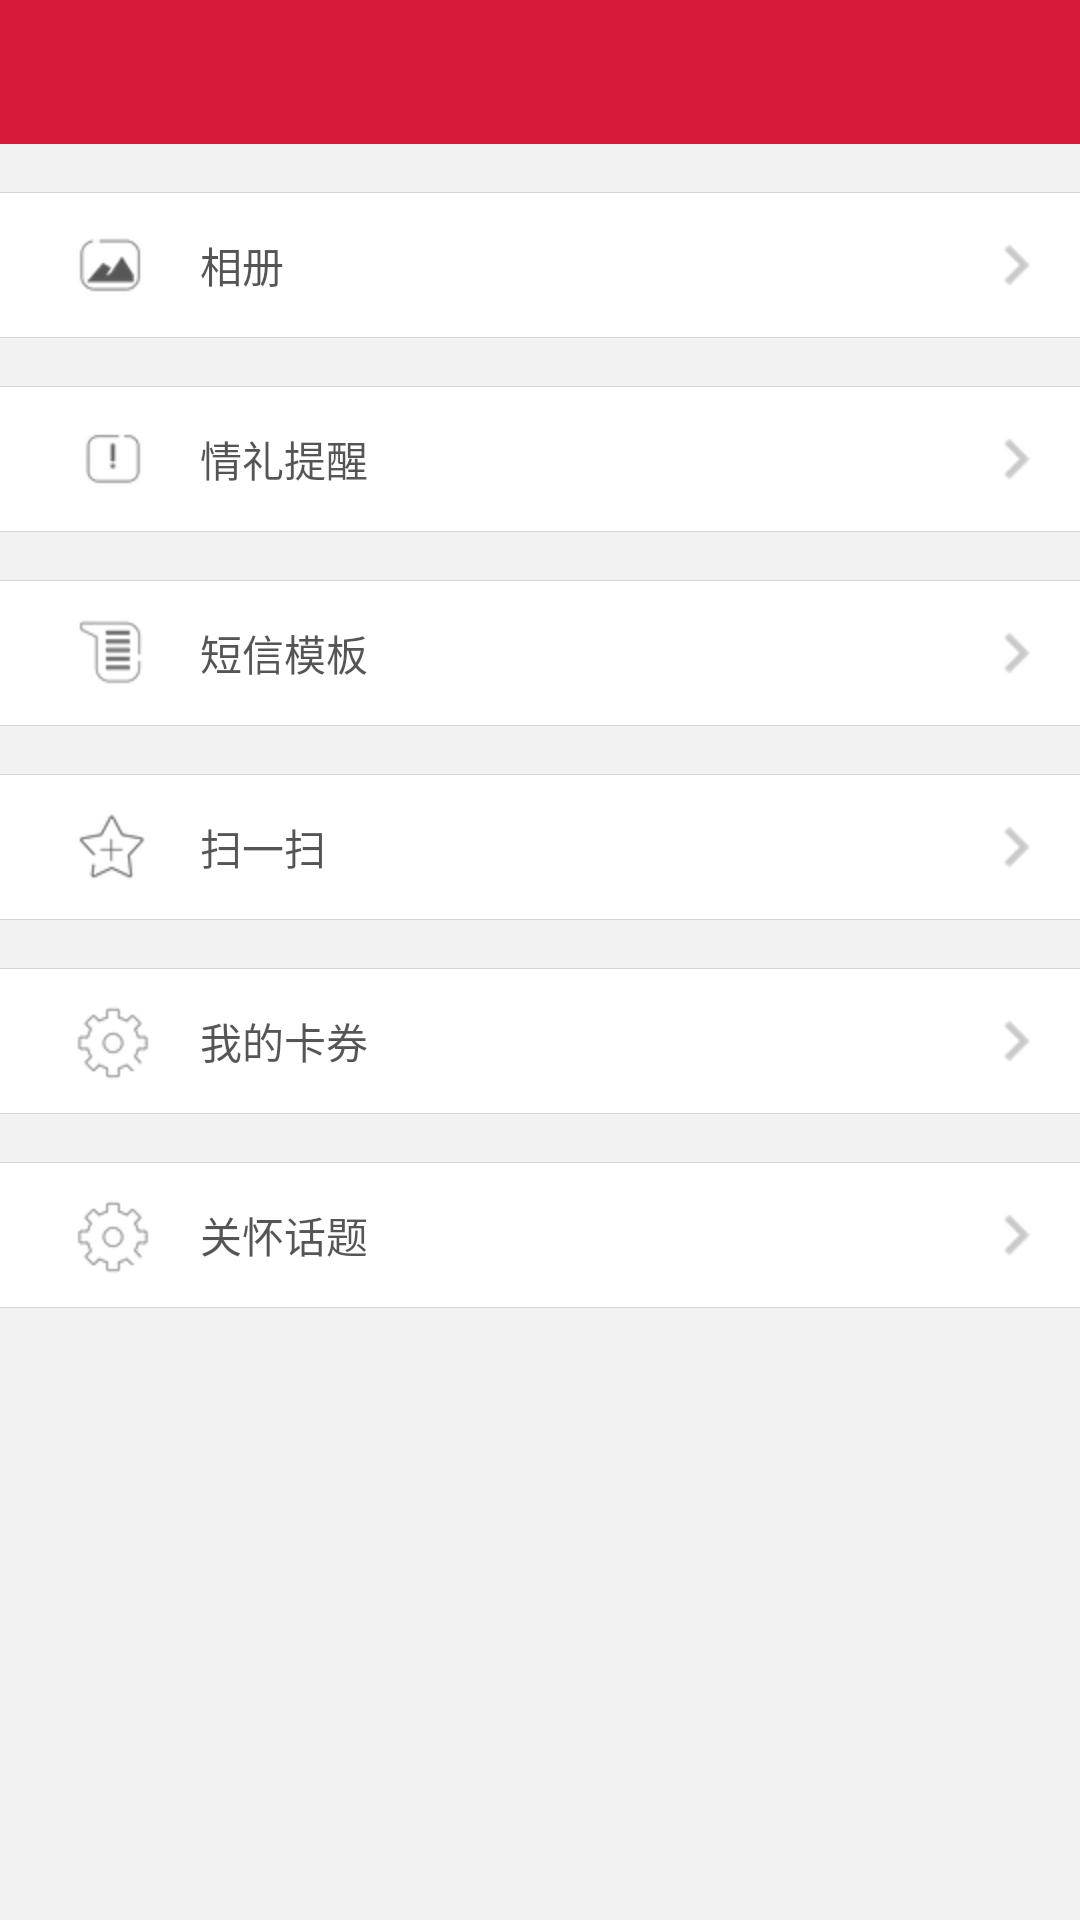

Android layout source for this screen:
<!-- AndroidManifest.xml: application theme BaseAppTheme_Light -->
<!-- res/layout/fragment_discover.xml -->
<?xml version="1.0" encoding="utf-8"?>
<LinearLayout xmlns:android="http://schemas.android.com/apk/res/android"
              android:layout_width="match_parent"
              android:layout_height="match_parent"
              android:orientation="vertical">

    <include layout="@layout/action_bar"/>


    <Space
        android:layout_width="0dp"
        android:layout_height="16dp"/>

    <include layout="@layout/split"/>

    <TextView
        android:id="@+id/tv_discover_gralley"
        style="@style/personalUiButton"
        android:drawableLeft="@mipmap/icon_gallery"
        android:text="@string/tv_gralley"/>

    <include layout="@layout/split"/>

    <Space
        android:layout_width="0dp"
        android:layout_height="16dp"/>

    <include layout="@layout/split"/>

    <TextView
        android:id="@+id/tv_discover_qltx"
        style="@style/personalUiButton"
        android:drawableLeft="@mipmap/icon_gift_remind"
        android:text="@string/tv_discover_qltx"/>

    <include layout="@layout/split"/>

    <Space
        android:layout_width="0dp"
        android:layout_height="16dp"/>

    <include layout="@layout/split"/>

    <TextView
        android:id="@+id/tv_discover_msg_template"
        style="@style/personalUiButton"
        android:drawableLeft="@mipmap/icon_my_story"
        android:text="@string/tv_discover_msg_template"/>

    <include layout="@layout/split"/>

    <Space
        android:layout_width="0dp"
        android:layout_height="16dp"/>

    <include layout="@layout/split"/>

    <TextView
        android:id="@+id/tv_discover_scan"
        style="@style/personalUiButton"
        android:drawableLeft="@mipmap/icon_my_favorite"
        android:text="@string/tv_discover_scan"/>

    <include layout="@layout/split"/>

    <Space
        android:layout_width="0dp"
        android:layout_height="16dp"/>

    <include layout="@layout/split"/>

    <TextView
        android:id="@+id/tv_discover_mycard"
        style="@style/personalUiButton"
        android:drawableLeft="@mipmap/icon_setting"
        android:text="@string/tv_discover_mycard"/>

    <include layout="@layout/split"/>

    <Space
        android:layout_width="0dp"
        android:layout_height="16dp"/>

    <include layout="@layout/split"/>

    <TextView
        android:id="@+id/tv_discover_ghht"
        style="@style/personalUiButton"
        android:drawableLeft="@mipmap/icon_setting"
        android:text="@string/tv_discover_ghht"/>

    <include layout="@layout/split"/>
</LinearLayout>
<!-- res/layout/action_bar.xml (included above) -->
<?xml version="1.0" encoding="utf-8"?>
<RelativeLayout xmlns:android="http://schemas.android.com/apk/res/android"
                android:layout_width="match_parent"
                android:layout_height="48dp"
                android:background="@color/main_color"
                android:orientation="horizontal"
                android:paddingLeft="16dp"
                android:paddingRight="16dp">

    <ImageView
        android:id="@+id/back"
        android:layout_width="48dp"
        android:layout_height="wrap_content"
        android:clickable="true"
        android:paddingLeft="0dp"
        android:paddingRight="16dp"
        android:src="@mipmap/icon_back"/>

    <TextView
        android:id="@id/actionBarRightText"
        android:layout_width="wrap_content"
        android:layout_height="wrap_content"
        android:layout_alignParentRight="true"
        android:layout_centerVertical="true"
        android:textColor="@color/white"
        android:textSize="14sp"/>

    <TextView
        android:id="@id/actionBarTitle"
        android:layout_width="wrap_content"
        android:layout_height="wrap_content"
        android:layout_centerInParent="true"
        android:gravity="center_horizontal"
        android:textColor="@color/white"
        android:textSize="18sp"/>
</RelativeLayout>
<!-- res/layout/split.xml (included above) -->
<?xml version="1.0" encoding="utf-8"?>
<View xmlns:android="http://schemas.android.com/apk/res/android"
      android:layout_width="match_parent"
      android:layout_height="1px"
      android:background="@color/split_color"/>
<!-- resources referenced by this layout -->
<resources>
  <color name="main_color">#d81a3a</color>
  <color name="split_color">#d5d5d5</color>
  <color name="white">#FFFFFF</color>
  <!-- mipmap icon_gallery: png bitmap (mipmap-hdpi, 6311 bytes) -->
  <!-- mipmap icon_gift_remind: png bitmap (mipmap-hdpi, 5832 bytes) -->
  <!-- mipmap icon_my_favorite: png bitmap (mipmap-hdpi, 5107 bytes) -->
  <!-- mipmap icon_my_story: png bitmap (mipmap-hdpi, 6331 bytes) -->
  <!-- mipmap icon_setting: png bitmap (mipmap-hdpi, 6764 bytes) -->
  <string name="tv_discover_ghht">关怀话题</string>
  <string name="tv_discover_msg_template">短信模板</string>
  <string name="tv_discover_mycard">我的卡券</string>
  <string name="tv_discover_qltx">情礼提醒</string>
  <string name="tv_discover_scan">扫一扫</string>
  <string name="tv_gralley">相册</string>
  <style name="personalUiButton">
          <item name="android:layout_width">match_parent</item>
          <item name="android:layout_height">48dp</item>
          <item name="android:drawablePadding">16dp</item>
          <item name="android:drawableRight">@mipmap/icon_next</item>
          <item name="android:background">@color/white</item>
          <item name="android:gravity">center_vertical</item>
          <item name="android:textSize">14sp</item>
          <item name="android:paddingLeft">24dp</item>
          <item name="android:paddingRight">8dp</item>
          <item name="android:textColor">@color/blackaa</item>
      </style>
  <style name="BaseAppTheme_Light" parent="Theme.AppCompat.Light.NoActionBar">
          
          <item name="android:windowBackground">@color/window_background</item>
          <item name="colorPrimary">@color/colorPrimary</item>
          <item name="colorPrimaryDark">@color/colorPrimaryDark</item>
      </style>
  <color name="blackaa">#aa000000</color>
  <color name="window_background">#f2f2f2</color>
  <color name="colorPrimary">#d81a3a</color>
  <color name="colorPrimaryDark">#b60818</color>
</resources>
